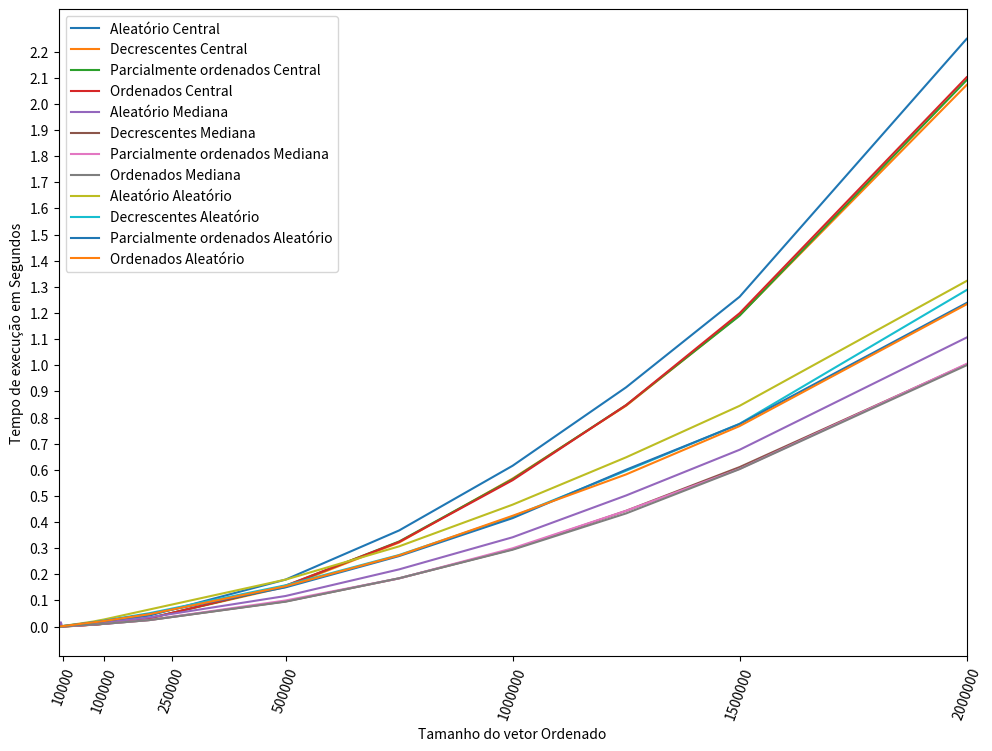

The script that saved this image:
# -*- coding: utf-8 -*-
import matplotlib.pyplot as plt
import numpy as np

plt.figure(figsize=(10,7.5))

# Crie um vetor de dados para o eixo x
x_data = [100, 200, 500, 1000, 2000, 5000, 7500, 10000, 15000, 30000, 50000, 75000, 100000, 200000, 500000, 750000, 1000000, 1250000, 1500000, 2000000]
# Crie quatro vetores de dados para o eixo y
#
y_data_aleatorio = [0.0000072,0.000014,0.0000446,0.0000828,0.0001854,0.0005238,0.00079,0.0010822,0.0017476,0.0037232,0.0071998,0.0113266,0.0167414,0.0421126,0.1798318,0.3678348,0.6154682,0.9156466,1.2622202,2.24905]
y_data_decrescentes = [0.0000056,0.0000114,0.0000254,0.0000524,0.0001312,0.0003144,0.000489,0.000624,0.001047,0.0022516,0.0042012,0.0071508,0.0107958,0.0325688,0.1516756,0.3216056,0.5663994,0.8450076,1.191404,2.0725724]
y_data_parcialmente_ordenados = [0.000028,0.000013,0.0000302,0.000054,0.0001144,0.000324,0.0005134,0.000727,0.0011094,0.0024072,0.007224,0.006899,0.01111,0.0315296,0.1553504,0.3255862,0.5639992,0.847567,1.189697,2.0911784]
y_data_ordenados = [0.000004,0.0000076,0.0000182,0.0000374,0.0000832,0.0002446,0.0004774,0.00055,0.0009518,0.0021314,0.0041816,0.0069692,0.0106272,0.0316578,0.1566444,0.3240476,0.5602278,0.8474488,1.1992454,2.1021298]

ay_data_aleatorio = [0.0000124,0.000021,0.0000512,0.000299,0.0002232,0.016536,0.0008882,0.0012786,0.0019044,0.0040844,0.0069348,0.0108014,0.0150536,0.0350528,0.1170302,0.2189034,0.3417592,0.5017314,0.6766602,1.1061224]
ay_data_decrescentes = [0.000009,0.0000164,0.0000506,0.0000774,0.0001582,0.0003838,0.0006892,0.000799,0.0013272,0.0027646,0.004769,0.0074506,0.010435,0.0248414,0.0962832,0.184448,0.2959842,0.443023,0.6102944,1.0033602]
ay_data_parcialmente_ordenados = [0.0000102,0.0000184,0.0000386,0.000086,0.0001544,0.000391,0.0006124,0.000847,0.001315,0.0027748,0.0046858,0.0075454,0.0103796,0.0252294,0.099883,0.1844594,0.2995548,0.4431118,0.6035784,1.0052794]
ay_data_ordenados = [0.0000094,0.0000158,0.0000378,0.0000712,0.0001494,0.0004148,0.0007052,0.0008558,0.0012854,0.002771,0.004753,0.0074472,0.0103764,0.0248004,0.095335,0.1849732,0.2941052,0.4330828,0.6025074,1.0000192]

by_data_aleatorio = [0.0000662,0.0000814,0.000175,0.0003146,0.0004812,0.0011484,0.0017708,0.002353,0.0035892,0.0073204,0.0123164,0.0189938,0.0271526,0.0653138,0.179731,0.3070238,0.466564,0.647749,0.8448042,1.3226036]
by_data_decrescentes = [0.0000668,0.0000678,0.0001532,0.0002874,0.0004548,0.0009932,0.0014592,0.0020604,0.0031098,0.0064662,0.0103664,0.016306,0.0225506,0.0511796,0.157972,0.2738954,0.4205906,0.596386,0.7760072,1.2878344]
by_data_parcialmente_ordenados = [0.0000636,0.0000692,0.0001476,0.0002658,0.0004826,0.0012248,0.0014418,0.001931,0.0029422,0.0059538,0.0100338,0.0153554,0.0210438,0.0479034,0.1501666,0.2698274,0.4149762,0.6002156,0.7750636,1.238455]
by_data_ordenados = [0.0000686,0.000072,0.0001542,0.0003026,0.0004494,0.0009996,0.001441,0.0019184,0.0030892,0.0060922,0.0106076,0.015766,0.0212886,0.0475016,0.1544646,0.2723348,0.4239786,0.5823206,0.767292,1.2332044]

# Crie um gráfico de linhas com quatro linhas
plt.plot(x_data, y_data_aleatorio, label="Aleatório Central")
plt.plot(x_data, y_data_decrescentes, label="Decrescentes Central")
plt.plot(x_data, y_data_parcialmente_ordenados, label="Parcialmente ordenados Central")
plt.plot(x_data, y_data_ordenados, label="Ordenados Central")

plt.plot(x_data, ay_data_aleatorio, label="Aleatório Mediana")
plt.plot(x_data, ay_data_decrescentes, label="Decrescentes Mediana")
plt.plot(x_data, ay_data_parcialmente_ordenados, label="Parcialmente ordenados Mediana")
plt.plot(x_data, ay_data_ordenados, label="Ordenados Mediana")

plt.plot(x_data, by_data_aleatorio, label="Aleatório Aleatório")
plt.plot(x_data, by_data_decrescentes, label="Decrescentes Aleatório")
plt.plot(x_data, by_data_parcialmente_ordenados, label="Parcialmente ordenados Aleatório")
plt.plot(x_data, by_data_ordenados, label="Ordenados Aleatório")

plt.xticks([ 10000,100000, 250000, 500000, 1000000, 1500000, 2000000], rotation=70)
plt.yticks(np.arange(0, 2.3, step=0.1))
plt.ticklabel_format(style='plain')
plt.tight_layout()

# Configure o label do eixo x
plt.xlabel("Tamanho do vetor Ordenado")

# Configure o label do eixo y
plt.ylabel("Tempo de execução em Segundos")

plt.xlim(x_data[0], x_data[-1])
plt.subplots_adjust(left=0.08, right=0.988, top=0.992, bottom=0.13)
# Configure as cores das linhas
#plt.legend(loc="upper left", colors=["red", "green", "blue", "yellow"])




# Mostre o gráfico
plt.legend()
plt.show()
